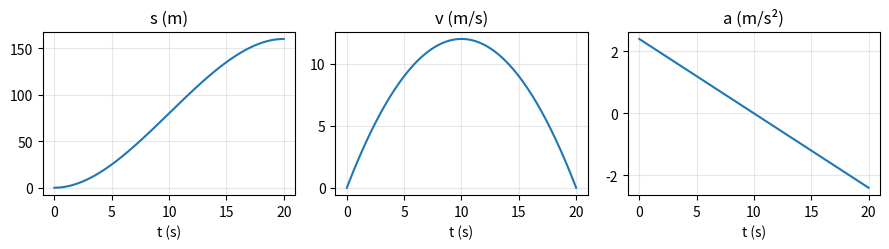

This figure's Python source:
# Listing 4.8: Position, velocity and acceleration of a car (higher derivatives)
import numpy as np
import sympy as sp
import matplotlib.pyplot as plt

t = sp.symbols("t")
s = sp.Rational(6, 5)*t**2 - sp.Rational(1, 25)*t**3     # metres, 0 <= t <= 20 s
v = sp.diff(s, t)
a = sp.diff(s, t, 2)
print("s(t) =", s, "\nv(t) =", v, "\na(t) =", a)
t_max = sp.solve(a, t)[0]
print("maximum speed at t =", t_max, "s:  v =", v.subs(t, t_max), "m/s =",
      float(v.subs(t, t_max))*3.6, "km/h")

T = np.linspace(0, 20, 200)
funcs = [sp.lambdify(t, e) for e in (s, v, a)]
fig, ax = plt.subplots(1, 3, figsize=(9, 2.6))
for axis, f, name in zip(ax, funcs, ["s (m)", "v (m/s)", "a (m/s²)"]):
    axis.plot(T, f(T) * np.ones_like(T)); axis.set_title(name); axis.set_xlabel("t (s)")
    axis.grid(alpha=0.3)
plt.tight_layout(); plt.show()
